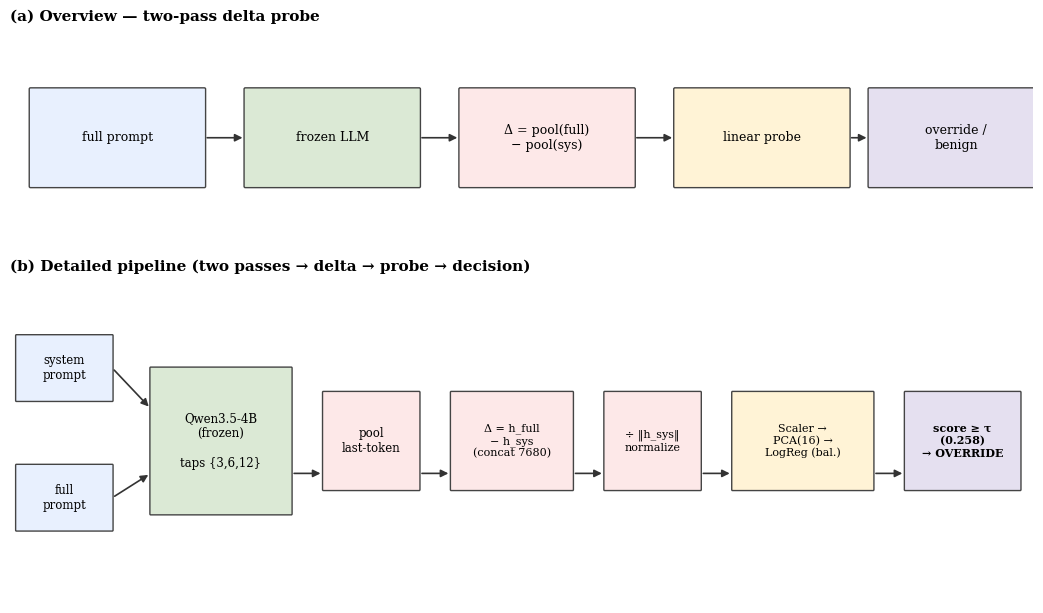

Python code for this plot:
"""
make_method_figure.py — two-panel method scheme (no model/data needed).
(a) simplified 5-block overview
(b) detailed two-pass delta pipeline as a single left-to-right chain
Run: .venv-docx/bin/python make_method_figure.py
"""
import matplotlib
matplotlib.use("Agg")
import matplotlib.pyplot as plt
from matplotlib.patches import FancyBboxPatch, FancyArrowPatch

plt.rcParams.update({"font.family": "serif", "font.size": 9})
C_IN = "#e8f0fe"; C_MODEL = "#dbe9d5"; C_OPS = "#fde8e8"; C_PROBE = "#fff3d6"; C_DEC = "#e5e0f0"

def box(ax, x, y, w, h, text, fc, fs=8.5, bold=False):
    ax.add_patch(FancyBboxPatch((x, y), w, h, boxstyle="round,pad=0.012", fc=fc, ec="#444", lw=1.0))
    ax.text(x + w/2, y + h/2, text, ha="center", va="center", fontsize=fs,
            fontweight="bold" if bold else "normal")

def arrow(ax, x1, y1, x2, y2):
    ax.add_patch(FancyArrowPatch((x1, y1), (x2, y2), arrowstyle="-|>", mutation_scale=11,
                                color="#333", lw=1.2))

fig, (axa, axb) = plt.subplots(2, 1, figsize=(10.5, 6.2),
                               gridspec_kw={"height_ratios": [1, 1.5]})

# ---------- Panel (a): simplified ----------
axa.set_xlim(0, 10); axa.set_ylim(0, 2); axa.axis("off")
axa.set_title("(a) Overview — two-pass delta probe", loc="left", fontsize=11, fontweight="bold")
bw, bh = 1.7, 0.9
xs = [0.2, 2.3, 4.4, 6.5, 8.4]
labels = ["full prompt", "frozen LLM", "Δ = pool(full)\n− pool(sys)", "linear probe", "override /\nbenign"]
cols = [C_IN, C_MODEL, C_OPS, C_PROBE, C_DEC]
for x, lab, c in zip(xs, labels, cols):
    box(axa, x, 0.55, bw, bh, lab, c, fs=9)
for i in range(len(xs)-1):
    arrow(axa, xs[i]+bw, 1.0, xs[i+1], 1.0)

# ---------- Panel (b): detailed single-row chain ----------
axb.set_xlim(0, 16); axb.set_ylim(0, 4); axb.axis("off")
axb.set_title("(b) Detailed pipeline (two passes → delta → probe → decision)", loc="left",
              fontsize=11, fontweight="bold")
cy = 1.6  # chain centerline
# stacked inputs
box(axb, 0.1, 2.5, 1.5, 0.8, "system\nprompt", C_IN)
box(axb, 0.1, 0.9, 1.5, 0.8, "full\nprompt", C_IN)
# model
box(axb, 2.2, 1.1, 2.2, 1.8, "Qwen3.5-4B\n(frozen)\n\ntaps {3,6,12}", C_MODEL)
arrow(axb, 1.6, 2.9, 2.2, 2.4)
arrow(axb, 1.6, 1.3, 2.2, 1.6)
# pool
box(axb, 4.9, 1.4, 1.5, 1.2, "pool\nlast-token", C_OPS)
arrow(axb, 4.4, cy, 4.9, cy)
# delta
box(axb, 6.9, 1.4, 1.9, 1.2, "Δ = h_full\n− h_sys\n(concat 7680)", C_OPS, fs=8)
arrow(axb, 6.4, cy, 6.9, cy)
# normalize
box(axb, 9.3, 1.4, 1.5, 1.2, "÷ ‖h_sys‖\nnormalize", C_OPS, fs=8)
arrow(axb, 8.8, cy, 9.3, cy)
# probe
box(axb, 11.3, 1.4, 2.2, 1.2, "Scaler →\nPCA(16) →\nLogReg (bal.)", C_PROBE, fs=8)
arrow(axb, 10.8, cy, 11.3, cy)
# decision
box(axb, 14.0, 1.4, 1.8, 1.2, "score ≥ τ\n(0.258)\n→ OVERRIDE", C_DEC, fs=8, bold=True)
arrow(axb, 13.5, cy, 14.0, cy)

fig.tight_layout()
fig.savefig("fig_method.png", dpi=300, bbox_inches="tight")
print("saved -> fig_method.png")
